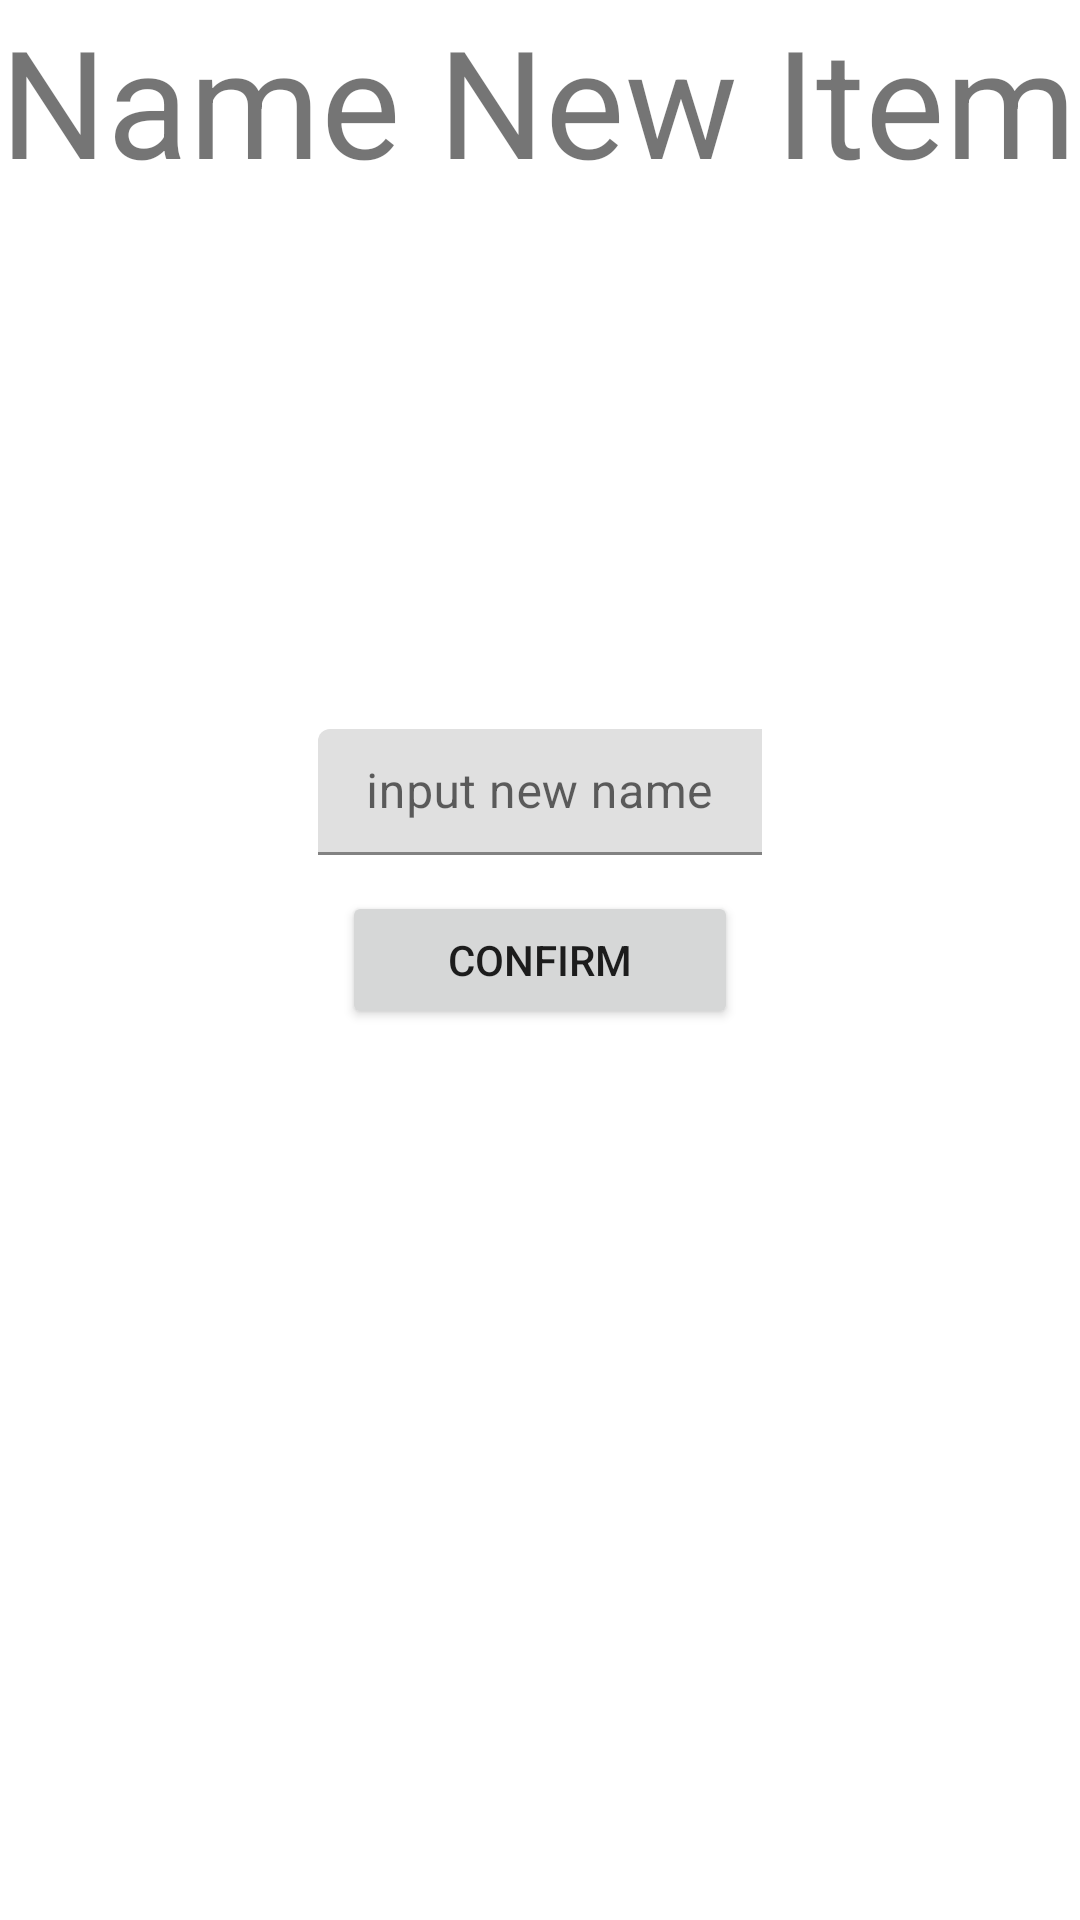

Here is an Android app screen rendered from its layout file. Give the layout XML and the strings, colors and styles it references.
<!-- AndroidManifest.xml: application theme Theme.EssentialsTracker -->
<!-- res/layout/activity_add_item.xml -->
<?xml version="1.0" encoding="utf-8"?>
<androidx.constraintlayout.widget.ConstraintLayout xmlns:android="http://schemas.android.com/apk/res/android"
    xmlns:app="http://schemas.android.com/apk/res-auto"
    xmlns:tools="http://schemas.android.com/tools"
    android:layout_width="match_parent"
    android:layout_height="match_parent"
    tools:context=".AddItem">

    <LinearLayout
        android:id="@+id/linearLayout"
        android:layout_width="match_parent"
        android:layout_height="match_parent"
        android:orientation="vertical"
        tools:layout_editor_absoluteX="16dp"
        tools:layout_editor_absoluteY="72dp">

        <TextView
            android:id="@+id/textView3"
            android:layout_width="match_parent"
            android:layout_height="wrap_content"
            android:text="Name New Item"
            android:textSize="50dp" />

    </LinearLayout>

    <LinearLayout
        android:layout_width="148dp"
        android:layout_height="47dp"
        android:orientation="vertical"
        app:layout_constraintBottom_toBottomOf="@+id/linearLayout"
        app:layout_constraintEnd_toEndOf="parent"
        app:layout_constraintHorizontal_bias="0.5"
        app:layout_constraintStart_toStartOf="parent"
        app:layout_constraintTop_toTopOf="parent"
        app:layout_constraintVertical_bias="0.41000003">

        <LinearLayout
            android:layout_width="match_parent"
            android:layout_height="wrap_content"
            android:baselineAligned="false"
            android:orientation="horizontal">

            <com.google.android.material.textfield.TextInputLayout
                android:layout_width="match_parent"
                android:layout_height="44dp">

                <com.google.android.material.textfield.TextInputEditText
                    android:layout_width="303dp"
                    android:layout_height="42dp"
                    android:hint="input new name" />

            </com.google.android.material.textfield.TextInputLayout>

        </LinearLayout>

    </LinearLayout>

    <Button
        android:id="@+id/confirm"
        android:layout_width="132dp"
        android:layout_height="46dp"
        android:text="Confirm"
        app:layout_constraintBottom_toBottomOf="@+id/linearLayout"
        app:layout_constraintEnd_toEndOf="@+id/linearLayout"
        app:layout_constraintStart_toStartOf="parent"
        app:layout_constraintTop_toTopOf="@+id/linearLayout" />

</androidx.constraintlayout.widget.ConstraintLayout>
<!-- resources referenced by this layout -->
<resources>
  <style name="Theme.EssentialsTracker" parent="Theme.MaterialComponents.DayNight.DarkActionBar">
          
          <item name="colorPrimary">@color/purple_500</item>
          <item name="colorPrimaryVariant">@color/purple_700</item>
          <item name="colorOnPrimary">@color/white</item>
          
          <item name="colorSecondary">@color/teal_200</item>
          <item name="colorSecondaryVariant">@color/teal_700</item>
          <item name="colorOnSecondary">@color/black</item>
          
          <item name="android:statusBarColor" tools:targetApi="l">?attr/colorPrimaryVariant</item>
          
      </style>
  <!-- not gathered from this repository: default colours our renderer supplied (Android Studio template values) -->
  <color name="purple_500">#FF6200EE</color>
  <color name="purple_700">#FF3700B3</color>
  <color name="teal_200">#FF03DAC5</color>
  <color name="teal_700">#FF018786</color>
  <color name="black">#FF000000</color>
  <color name="white">#FFFFFFFF</color>
</resources>
